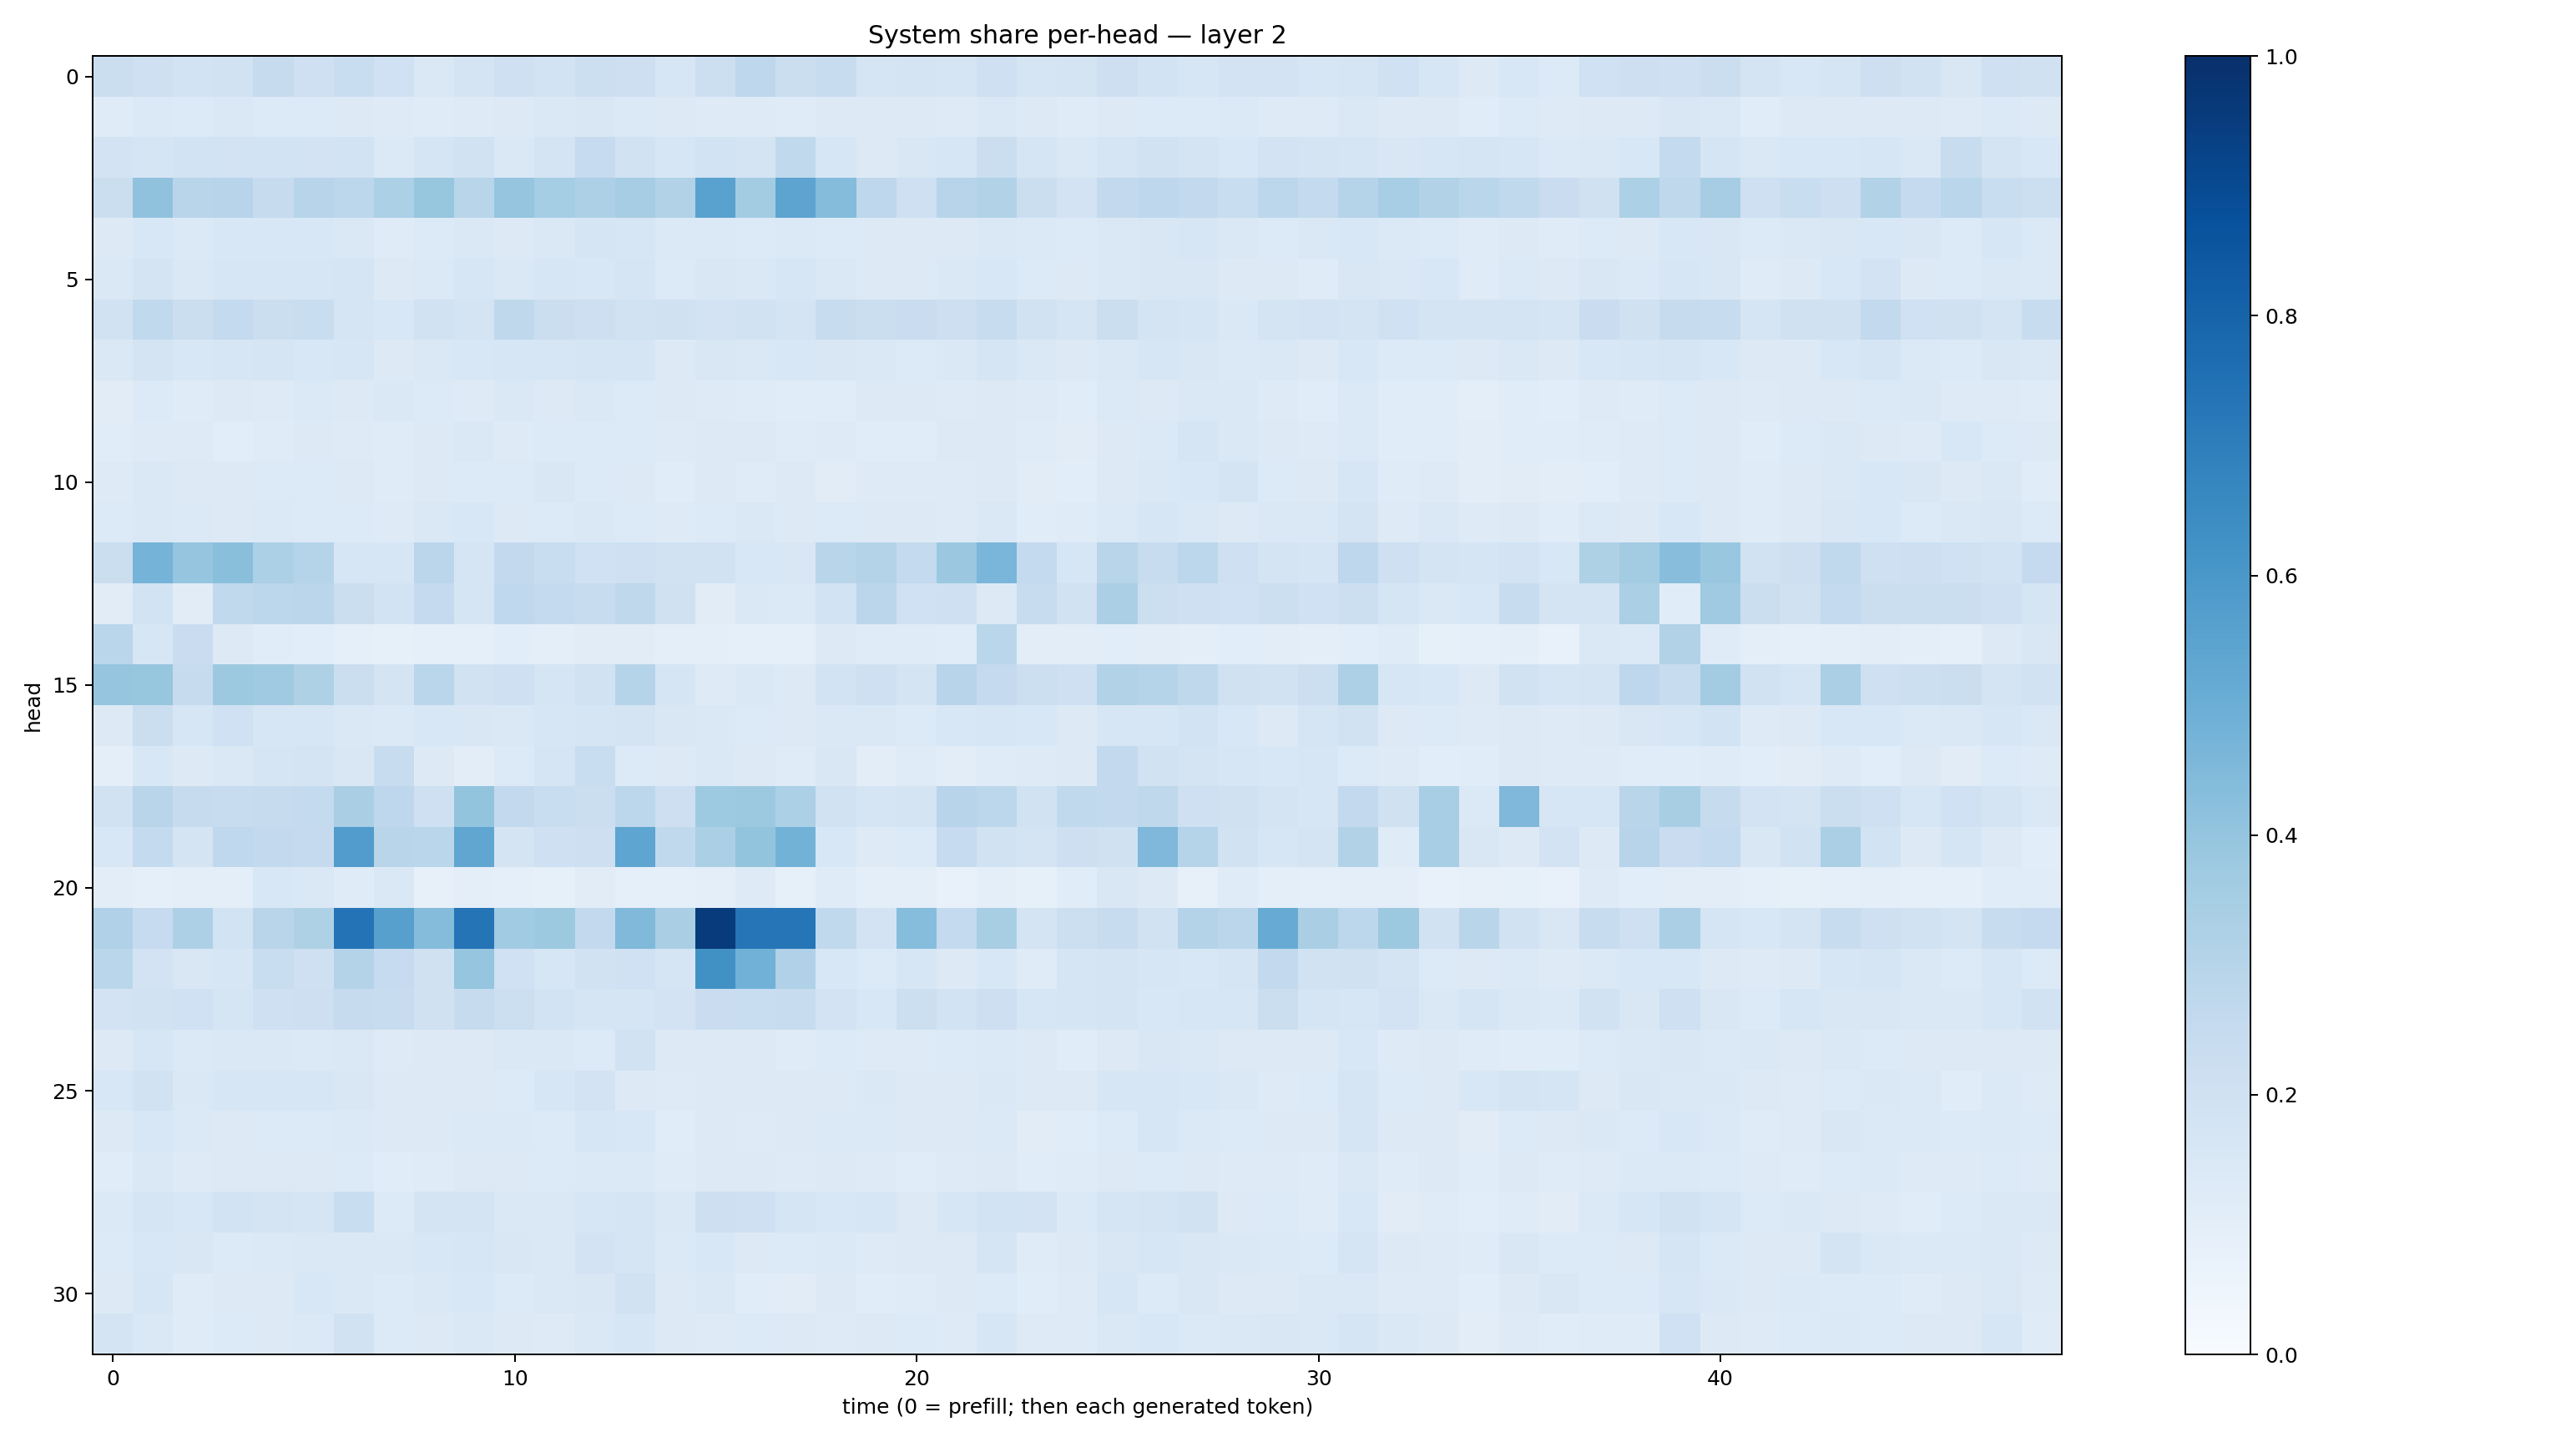

Data behind this chart, as committed beside it:
0.22126369, 0.21014394, 0.18587588, 0.19032507, 0.24332505, 0.21020067, 0.2326661, 0.20173393, 0.1444041, 0.1741625, 0.20675747, 0.18618335, 0.2168878, 0.2131399, 0.16151594, 0.21566156, 0.27590016, 0.22289632, 0.23891483, 0.17042997, 0.17831111, 0.17027994, 0.20921758, 0.16505976
0.1202, 0.1398, 0.1349, 0.1414, 0.1348, 0.1344, 0.1316, 0.1228, 0.1204, 0.122, 0.1272, 0.1438, 0.1491, 0.1406, 0.1252, 0.1245, 0.1233, 0.1195, 0.1288, 0.1273, 0.1299, 0.1231, 0.1441, 0.1297
0.1807, 0.1663, 0.1852, 0.1815, 0.1856, 0.1815, 0.1856, 0.139, 0.1656, 0.194, 0.147, 0.1731, 0.248, 0.1918, 0.1627, 0.1839, 0.1755, 0.263, 0.1604, 0.1311, 0.1487, 0.1607, 0.2232, 0.1717
0.2258, 0.4093, 0.2915, 0.2939, 0.2449, 0.2933, 0.2807, 0.3305, 0.3922, 0.2896, 0.3968, 0.3526, 0.327, 0.3501, 0.3147, 0.5516, 0.357, 0.5411, 0.4339, 0.2758, 0.2042, 0.2958, 0.309, 0.225
0.1269, 0.1553, 0.1398, 0.1536, 0.1544, 0.1555, 0.1416, 0.1197, 0.1365, 0.1453, 0.1292, 0.1415, 0.1656, 0.1582, 0.1389, 0.1381, 0.1361, 0.1398, 0.1361, 0.1297, 0.132, 0.1321, 0.146, 0.1397
0.1445, 0.174, 0.147, 0.1616, 0.1627, 0.1585, 0.1683, 0.131, 0.1399, 0.1574, 0.1478, 0.1611, 0.1527, 0.165, 0.1336, 0.149, 0.148, 0.1601, 0.1453, 0.1256, 0.1266, 0.1435, 0.1554, 0.1359
0.1942, 0.2638, 0.2262, 0.2574, 0.2246, 0.2324, 0.1665, 0.1552, 0.1929, 0.1793, 0.2717, 0.225, 0.2119, 0.1882, 0.1966, 0.1835, 0.194, 0.1783, 0.2384, 0.2218, 0.2284, 0.2127, 0.2358, 0.1911
0.1413, 0.1782, 0.1543, 0.1596, 0.1658, 0.1541, 0.1597, 0.1299, 0.1413, 0.1542, 0.1605, 0.1587, 0.1648, 0.1702, 0.1298, 0.1491, 0.1466, 0.1543, 0.1504, 0.1426, 0.1343, 0.1453, 0.1642, 0.1408
0.1111, 0.1351, 0.118, 0.1295, 0.1243, 0.1394, 0.13, 0.1442, 0.1344, 0.1237, 0.1454, 0.1322, 0.1423, 0.1332, 0.1258, 0.1237, 0.1198, 0.1154, 0.1168, 0.1268, 0.1295, 0.1249, 0.129, 0.1216
0.114, 0.1218, 0.1239, 0.108, 0.1181, 0.1253, 0.1244, 0.1207, 0.1311, 0.1423, 0.1225, 0.1342, 0.1356, 0.1338, 0.1246, 0.1296, 0.1264, 0.1179, 0.1234, 0.1168, 0.116, 0.1261, 0.127, 0.1208
0.1241, 0.148, 0.1277, 0.1285, 0.133, 0.1331, 0.1258, 0.1191, 0.1275, 0.1347, 0.1357, 0.1486, 0.1347, 0.1297, 0.1165, 0.1259, 0.1201, 0.1256, 0.1128, 0.1232, 0.1248, 0.1241, 0.13, 0.1125
0.1354, 0.142, 0.1371, 0.1321, 0.1397, 0.134, 0.1334, 0.1247, 0.1453, 0.1561, 0.1325, 0.1343, 0.1418, 0.135, 0.1217, 0.1331, 0.147, 0.132, 0.136, 0.1323, 0.127, 0.1241, 0.1481, 0.1169
0.2206, 0.4743, 0.3954, 0.4233, 0.3289, 0.2985, 0.1576, 0.1581, 0.2829, 0.1697, 0.2605, 0.2318, 0.2029, 0.2093, 0.1893, 0.1917, 0.1527, 0.1492, 0.29, 0.3054, 0.2545, 0.3803, 0.4614, 0.2558
0.1097, 0.1863, 0.11, 0.265, 0.2811, 0.2816, 0.2197, 0.1863, 0.2528, 0.1691, 0.2695, 0.2541, 0.2405, 0.2714, 0.1985, 0.1123, 0.1429, 0.1382, 0.1854, 0.2826, 0.2026, 0.21, 0.1262, 0.2419
0.2861, 0.158, 0.2269, 0.1283, 0.1159, 0.1084, 0.08767, 0.08426, 0.08941, 0.09188, 0.1078, 0.1001, 0.1123, 0.1121, 0.09846, 0.09518, 0.08717, 0.09008, 0.1313, 0.1182, 0.1203, 0.1142, 0.2856, 0.1022
0.3953, 0.3912, 0.2442, 0.3753, 0.3705, 0.322, 0.2236, 0.179, 0.2874, 0.1884, 0.2043, 0.1664, 0.1925, 0.2991, 0.1642, 0.1242, 0.1439, 0.1266, 0.1873, 0.2061, 0.1788, 0.2946, 0.2508, 0.2163
0.1255, 0.224, 0.1582, 0.1993, 0.158, 0.16, 0.1439, 0.1387, 0.1534, 0.1488, 0.1419, 0.1595, 0.1694, 0.1789, 0.1523, 0.1418, 0.1331, 0.1277, 0.1451, 0.1469, 0.1339, 0.1549, 0.1595, 0.155
0.09727, 0.1541, 0.1263, 0.1408, 0.1708, 0.1724, 0.1499, 0.2366, 0.1271, 0.104, 0.1332, 0.1666, 0.2342, 0.1365, 0.1291, 0.1437, 0.1314, 0.1207, 0.1507, 0.1031, 0.1178, 0.1054, 0.1181, 0.125
0.1926, 0.2897, 0.2449, 0.2373, 0.2436, 0.2545, 0.3378, 0.2767, 0.2033, 0.402, 0.2596, 0.2324, 0.2236, 0.279, 0.2124, 0.3719, 0.3756, 0.3296, 0.1887, 0.1668, 0.1746, 0.296, 0.2804, 0.1952
0.1555, 0.2571, 0.172, 0.2694, 0.2609, 0.2514, 0.5751, 0.292, 0.2859, 0.5333, 0.1727, 0.2084, 0.2129, 0.5387, 0.2654, 0.3343, 0.4, 0.4773, 0.153, 0.1249, 0.1335, 0.2485, 0.1942, 0.1754
0.1045, 0.08774, 0.0965, 0.09672, 0.1537, 0.1474, 0.1207, 0.1445, 0.08022, 0.094, 0.09299, 0.08507, 0.1094, 0.08721, 0.09049, 0.1015, 0.1224, 0.08213, 0.1203, 0.09828, 0.09383, 0.07686, 0.1006, 0.08323
0.3184, 0.2472, 0.3245, 0.1858, 0.2918, 0.3204, 0.7404, 0.562, 0.4373, 0.738, 0.3639, 0.3769, 0.2597, 0.4466, 0.3388, 0.957, 0.7344, 0.7275, 0.2635, 0.1832, 0.4302, 0.2556, 0.3421, 0.1732
0.2877, 0.1806, 0.1522, 0.1625, 0.2338, 0.2045, 0.3084, 0.247, 0.1986, 0.3969, 0.2, 0.1634, 0.188, 0.2016, 0.17, 0.6274, 0.4825, 0.3175, 0.1536, 0.1357, 0.162, 0.1257, 0.1554, 0.1198
0.1813, 0.1932, 0.2029, 0.1671, 0.2068, 0.2114, 0.2438, 0.2392, 0.197, 0.2447, 0.2183, 0.1873, 0.168, 0.1699, 0.1802, 0.2295, 0.2322, 0.235, 0.1822, 0.1555, 0.2185, 0.1869, 0.2136, 0.1601
0.125, 0.1573, 0.138, 0.1458, 0.1414, 0.1396, 0.1457, 0.1214, 0.1305, 0.1304, 0.1412, 0.1407, 0.1344, 0.1914, 0.1274, 0.1287, 0.1316, 0.1195, 0.1331, 0.1224, 0.1224, 0.1338, 0.1403, 0.1258
0.1541, 0.1944, 0.1416, 0.1628, 0.1584, 0.1604, 0.149, 0.1276, 0.1286, 0.1277, 0.1347, 0.1633, 0.1824, 0.1297, 0.1227, 0.1273, 0.1278, 0.1326, 0.1324, 0.1429, 0.1264, 0.1311, 0.1437, 0.1304
0.1257, 0.1548, 0.139, 0.1327, 0.133, 0.1359, 0.1375, 0.1255, 0.1254, 0.138, 0.1381, 0.1342, 0.1595, 0.153, 0.1159, 0.1324, 0.1233, 0.131, 0.1392, 0.1396, 0.1319, 0.1291, 0.1404, 0.1129
0.1141, 0.1446, 0.1246, 0.1295, 0.1324, 0.132, 0.136, 0.1172, 0.1207, 0.1289, 0.1302, 0.1338, 0.1374, 0.1369, 0.121, 0.1301, 0.132, 0.1237, 0.127, 0.1214, 0.1153, 0.1243, 0.1285, 0.1143
0.1401, 0.1709, 0.1526, 0.1865, 0.1793, 0.1645, 0.2309, 0.1352, 0.1721, 0.1787, 0.1472, 0.1483, 0.1581, 0.1676, 0.1466, 0.2116, 0.21, 0.1712, 0.1561, 0.1616, 0.1308, 0.1596, 0.1856, 0.1814
0.1336, 0.1534, 0.1503, 0.1359, 0.1406, 0.1474, 0.1435, 0.1448, 0.1531, 0.16, 0.1499, 0.1422, 0.18, 0.1715, 0.1372, 0.1539, 0.1292, 0.1356, 0.1388, 0.1221, 0.1291, 0.1276, 0.1714, 0.1181
0.1268, 0.161, 0.1186, 0.1273, 0.1284, 0.1543, 0.1425, 0.136, 0.1435, 0.1527, 0.1337, 0.1452, 0.1511, 0.1887, 0.1305, 0.1479, 0.1145, 0.1128, 0.13, 0.1165, 0.119, 0.1305, 0.1364, 0.1149
0.179, 0.146, 0.1191, 0.1363, 0.1287, 0.1392, 0.193, 0.1346, 0.13, 0.1425, 0.1279, 0.1237, 0.1456, 0.1587, 0.1318, 0.1225, 0.136, 0.127, 0.125, 0.1278, 0.1365, 0.1246, 0.1568, 0.1215
